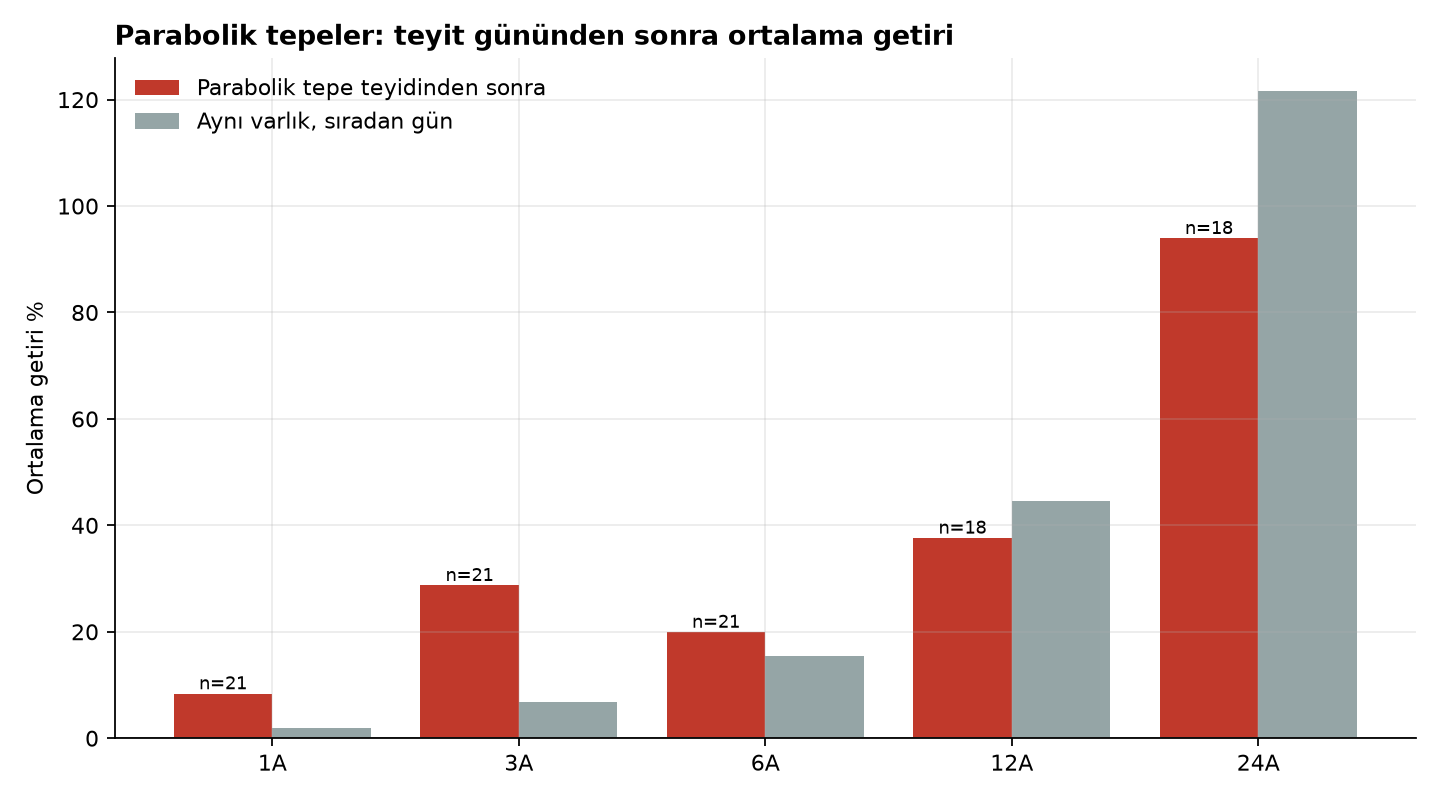

The table this chart was drawn from, first rows:
ufuk, n, ortalama, medyan, pozitif_oran, baz_ortalama, fark, rastgele_setlerin_yuzde_kaci_daha_dusuk
1A, 21, 0.08399, 0.05116, 0.6667, 0.01973, 0.06425, 0.9755
3A, 21, 0.2874, 0.09563, 0.619, 0.06743, 0.22, 0.9945
6A, 21, 0.1996, 0.08103, 0.5238, 0.1552, 0.04436, 0.672
12A, 18, 0.3764, 0.08536, 0.6111, 0.4452, -0.06876, 0.497
24A, 18, 0.9394, 0.1814, 0.6667, 1.217, -0.2776, 0.4585
